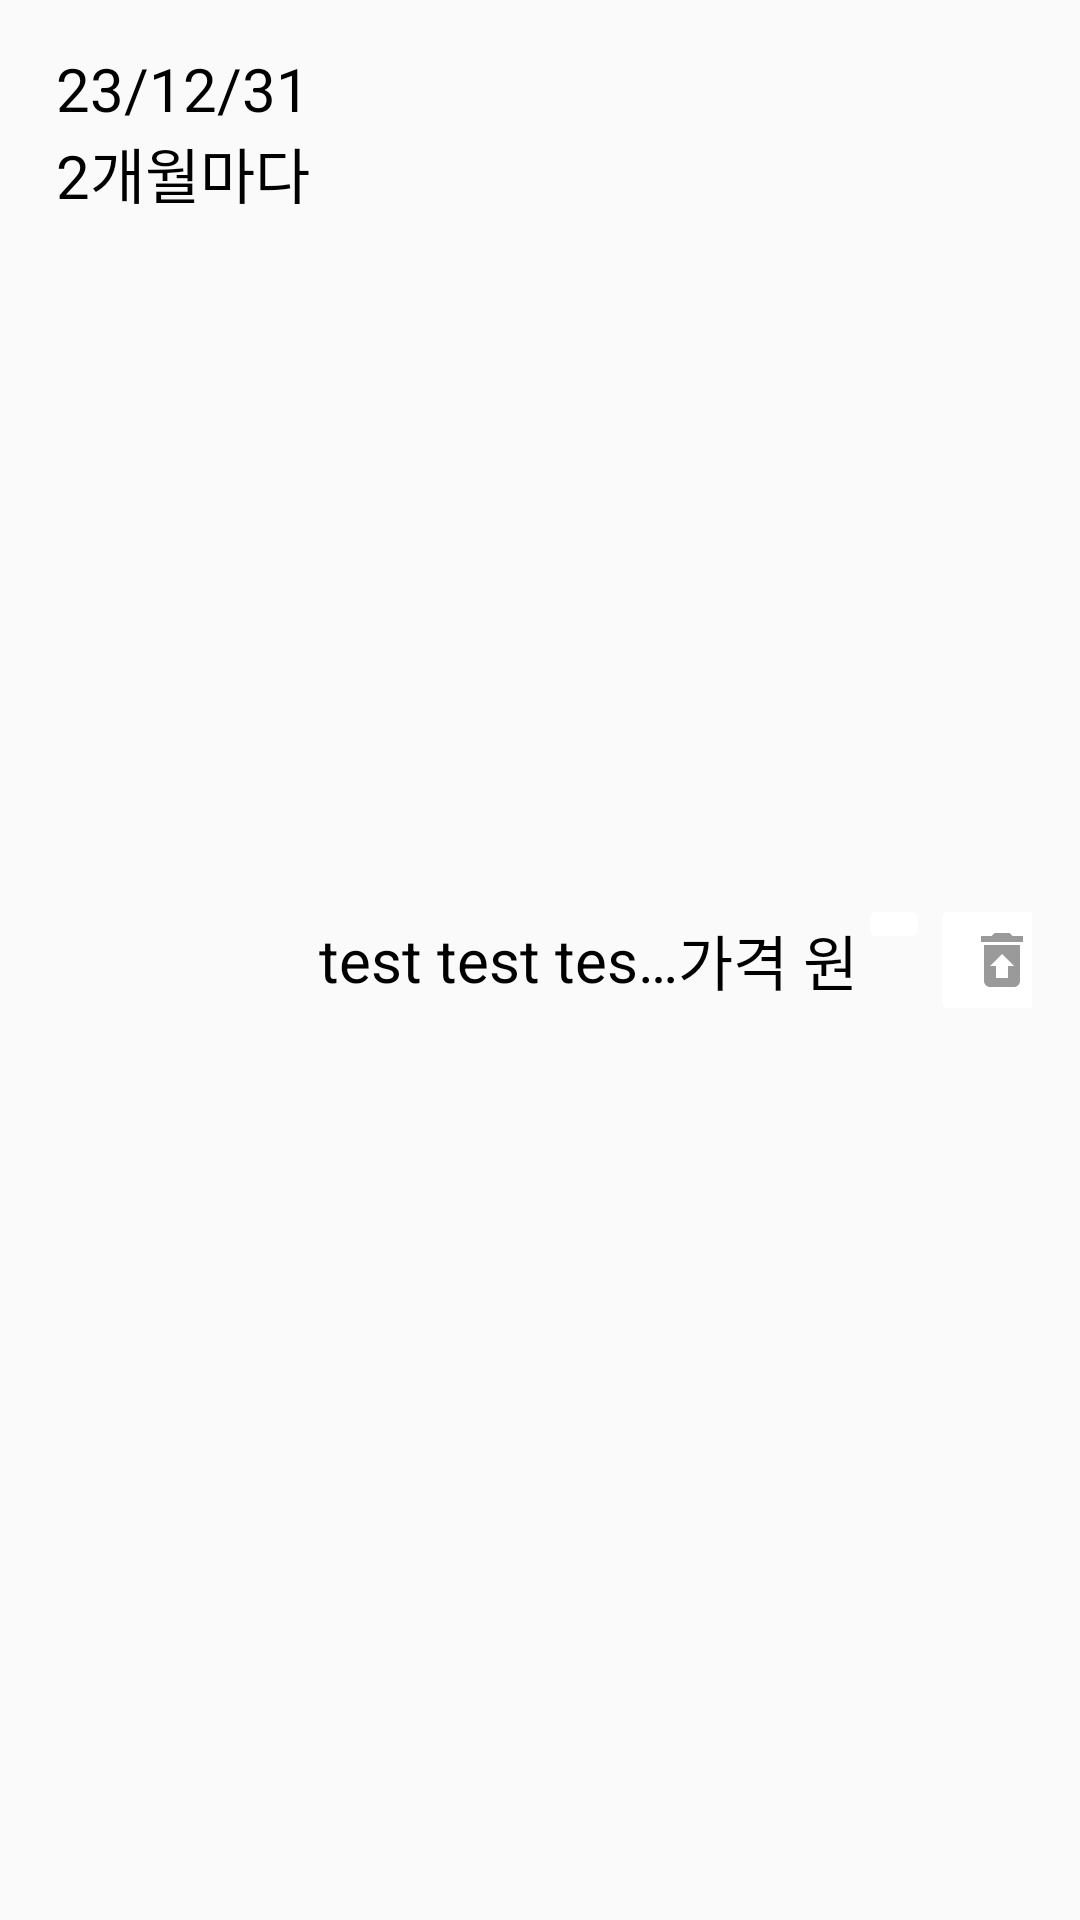

Produce the Android XML layout that renders to this screen, including the resource entries it uses.
<!-- AndroidManifest.xml: application theme Theme.MyAccountbook -->
<!-- res/layout/routine_item.xml -->
<?xml version="1.0" encoding="utf-8"?>
<LinearLayout xmlns:android="http://schemas.android.com/apk/res/android"
    xmlns:app="http://schemas.android.com/apk/res-auto"
    xmlns:tools="http://schemas.android.com/tools"
    android:layout_width="match_parent"
    android:layout_height="wrap_content"
    android:padding="16dp">

    <LinearLayout
        android:layout_width="90dp"
        android:layout_height="wrap_content"
        android:orientation="vertical">

        <TextView
            android:id="@+id/textView42"
            android:layout_width="match_parent"
            android:layout_height="wrap_content"
            android:gravity="center"
            android:textColor="#000000"
            android:text="23/12/31"
            android:textSize="20sp" />

        <TextView
            android:id="@+id/textView43"
            android:layout_width="match_parent"
            android:layout_height="wrap_content"
            android:gravity="center"
            android:textColor="#000000"
            android:text="2개월마다"
            android:textSize="20sp" />
    </LinearLayout>

    <View
        android:id="@+id/view9"
        android:layout_width="wrap_content"
        android:layout_height="match_parent"
        android:layout_weight="1" />

    <TextView
        android:id="@+id/textView44"
        android:layout_width="120dp"
        android:layout_height="match_parent"
        android:ellipsize="end"
        android:gravity="center"
        android:maxEms="10"
        android:maxLines="1"
        android:text="test test test test test test "
        android:textColor="#000000"
        android:textSize="20sp" />

    <View
        android:id="@+id/view10"
        android:layout_width="wrap_content"
        android:layout_height="match_parent"
        android:layout_weight="1" />

    <TextView
        android:id="@+id/textView45"
        android:layout_width="wrap_content"
        android:layout_height="match_parent"
        android:gravity="center"
        android:text="가격 원"
        android:textColor="#000000"
        android:textSize="20sp" />

    <View
        android:id="@+id/view11"
        android:layout_width="wrap_content"
        android:layout_height="match_parent"
        android:layout_weight="1" />

    <LinearLayout
        android:layout_width="wrap_content"
        android:layout_height="wrap_content"
        android:layout_gravity="center"
        android:orientation="horizontal">

        <ImageButton
            android:id="@+id/imageButton7"
            android:layout_width="wrap_content"
            android:layout_height="wrap_content"
            app:srcCompat="@drawable/baseline_edit_24" />

        <ImageButton
            android:id="@+id/imageButton6"
            android:layout_width="wrap_content"
            android:layout_height="wrap_content"
            app:srcCompat="@drawable/baseline_restore_from_trash_24" />

    </LinearLayout>

</LinearLayout>
<!-- resources referenced by this layout -->
<resources>
  <!-- drawable baseline_restore_from_trash_24 (drawable) -->
  <vector android:height="24dp" android:tint="#9A9A9A"
      android:viewportHeight="24" android:viewportWidth="24"
      android:width="24dp" xmlns:android="http://schemas.android.com/apk/res/android">
      <path android:fillColor="@android:color/white" android:pathData="M19,4h-3.5l-1,-1h-5l-1,1L5,4v2h14zM6,7v12c0,1.1 0.9,2 2,2h8c1.1,0 2,-0.9 2,-2L18,7L6,7zM14,14v4h-4v-4L8,14l4,-4 4,4h-2z"/>
  </vector>
  <style name="Theme.MyAccountbook" parent="Base.Theme.MyAccountbook" />
  <style name="Base.Theme.MyAccountbook" parent="Theme.AppCompat.DayNight.NoActionBar">
          <item name="colorButtonNormal">@color/white</item>
  
          
          
      </style>
  <color name="white">#FFFFFFFF</color>
</resources>
